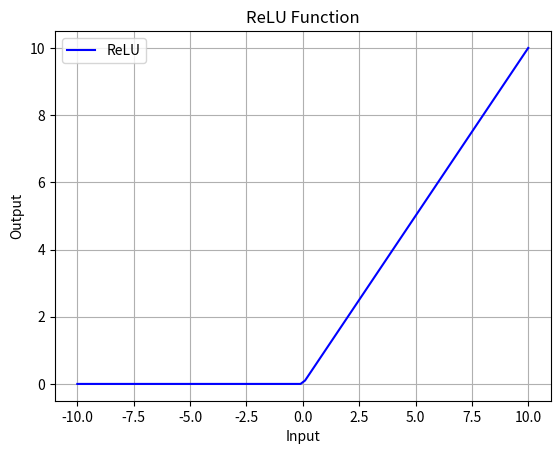

Write the Python code that produced this figure.
import numpy as np
import matplotlib.pyplot as plt

def relu(x):
    return np.maximum(0, x)

x_values = np.linspace(-10, 10, 100)  
y_values = relu(x_values)

plt.plot(x_values, y_values, label='ReLU', color='blue')
plt.title('ReLU Function')
plt.xlabel('Input')
plt.ylabel('Output')
plt.grid(True)
plt.legend()
plt.show()


